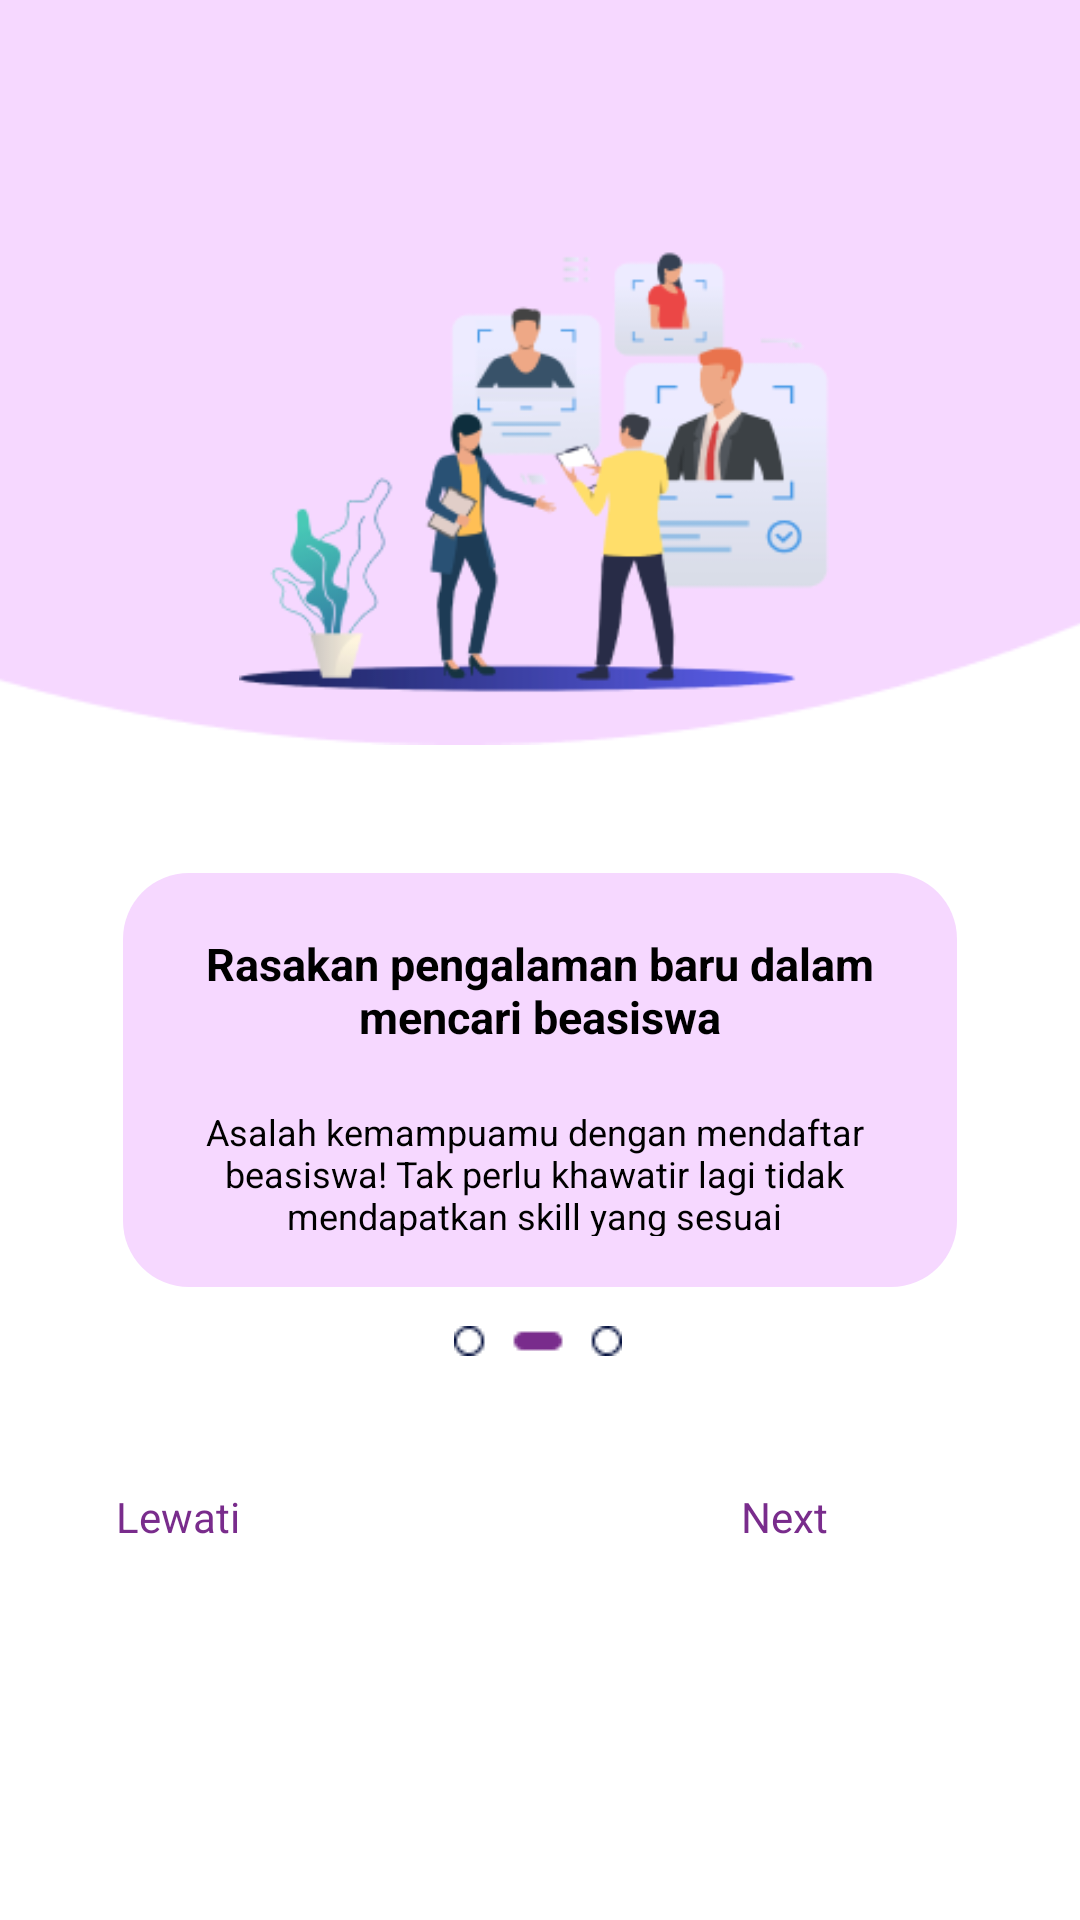

Produce the Android XML layout that renders to this screen, including the resource entries it uses.
<!-- AndroidManifest.xml: application theme Theme.Schotion -->
<!-- res/layout/activity_onboarding2.xml -->
<?xml version="1.0" encoding="utf-8"?>
<androidx.constraintlayout.widget.ConstraintLayout xmlns:android="http://schemas.android.com/apk/res/android"
    xmlns:app="http://schemas.android.com/apk/res-auto"
    xmlns:tools="http://schemas.android.com/tools"
    android:layout_width="match_parent"
    android:layout_height="match_parent"
    tools:context=".onboarding2">

    <LinearLayout
        android:id="@+id/linearLayout2"
        android:layout_width="414dp"
        android:layout_height="342dp"
        android:layout_marginBottom="392dp"
        android:background="@drawable/licenter"
        android:orientation="horizontal"
        app:layout_constraintBottom_toBottomOf="parent"
        app:layout_constraintEnd_toEndOf="parent">

    </LinearLayout>

    <ImageView
        android:id="@+id/imageView"
        android:layout_width="210dp"
        android:layout_height="177dp"
        android:layout_marginLeft="10dp"
        android:layout_marginTop="70dp"
        app:layout_constraintEnd_toEndOf="parent"
        app:layout_constraintHorizontal_bias="0.497"
        app:layout_constraintStart_toStartOf="parent"
        app:layout_constraintTop_toTopOf="parent"
        app:srcCompat="@drawable/onboardingdua" />

    <LinearLayout
        android:id="@+id/linearLayout"
        android:layout_width="278dp"
        android:layout_height="138dp"
        android:layout_marginTop="44dp"
        android:background="@drawable/bgkata"
        android:orientation="vertical"
        app:layout_constraintEnd_toEndOf="parent"
        app:layout_constraintStart_toStartOf="parent"
        app:layout_constraintTop_toBottomOf="@+id/imageView">


        <TextView
            android:id="@+id/textView2"
            android:layout_width="match_parent"
            android:layout_height="wrap_content"
            android:layout_marginTop="20dp"
            android:text="Rasakan pengalaman baru dalam mencari beasiswa"
            android:textAlignment="center"
            android:textColor="@color/black"
            android:textSize="15dp"
            android:textStyle="bold" />

        <TextView
            android:id="@+id/textView3"
            android:layout_width="264dp"
            android:layout_height="43dp"
            android:layout_marginLeft="5dp"
            android:layout_marginTop="20dp"
            android:text="Asalah kemampuamu dengan mendaftar beasiswa! Tak perlu khawatir lagi tidak mendapatkan skill yang sesuai"
            android:textAlignment="center"
            android:textColor="@color/black"
            android:textSize="12dp" />


    </LinearLayout>

    <ImageView
        android:id="@+id/imageView3"
        android:layout_width="wrap_content"
        android:layout_height="wrap_content"
        app:layout_constraintBottom_toBottomOf="parent"
        app:layout_constraintEnd_toEndOf="parent"
        app:layout_constraintHorizontal_bias="0.498"
        app:layout_constraintStart_toStartOf="parent"
        app:layout_constraintTop_toBottomOf="@+id/linearLayout"
        app:layout_constraintVertical_bias="0.064"
        app:srcCompat="@drawable/center" />

    <TextView
        android:id="@+id/tv_skip"
        android:layout_width="wrap_content"
        android:layout_height="wrap_content"
        android:layout_marginTop="496dp"
        android:layout_marginEnd="280dp"
        android:text="Lewati"
        android:textColor="#792C8C"
        android:textSize="14dp"
        app:layout_constraintEnd_toEndOf="parent"
        app:layout_constraintTop_toTopOf="parent" />

    <TextView
        android:id="@+id/tv_next"
        android:layout_width="wrap_content"
        android:layout_height="wrap_content"
        android:layout_marginTop="496dp"
        android:layout_marginEnd="84dp"
        android:text="Next"
        android:textColor="#792C8C"
        android:textSize="14dp"
        app:layout_constraintEnd_toEndOf="parent"
        app:layout_constraintTop_toTopOf="parent" />

</androidx.constraintlayout.widget.ConstraintLayout>
<!-- resources referenced by this layout -->
<resources>
  <color name="black">#FF000000</color>
  <!-- drawable bgkata (drawable-v24) -->
  <?xml version="1.0" encoding="utf-8"?>
  <shape xmlns:android="http://schemas.android.com/apk/res/android">
      <solid android:color="#F6D8FF"/>
      <corners android:radius="22dp"/>
      <padding android:left="0dp" android:top="0dp" android:right="0dp" android:bottom="0dp" />
  </shape>
  <!-- drawable center: png bitmap (drawable-v24, 454 bytes) -->
  <!-- drawable licenter: png bitmap (drawable-v24, 2619 bytes) -->
  <!-- drawable onboardingdua: png bitmap (drawable-v24, 28372 bytes) -->
  <style name="Theme.Schotion" parent="Theme.MaterialComponents.DayNight.DarkActionBar">
          
          <item name="colorPrimary">@color/purple_500</item>
          <item name="colorPrimaryVariant">@color/purple_700</item>
          <item name="colorOnPrimary">@color/white</item>
          
          <item name="colorSecondary">@color/teal_200</item>
          <item name="colorSecondaryVariant">@color/teal_700</item>
          <item name="colorOnSecondary">@color/black</item>
          
          <item name="android:statusBarColor" tools:targetApi="l">?attr/colorPrimaryVariant</item>
          
      </style>
  <color name="purple_500">#FF6200EE</color>
  <color name="purple_700">#FF3700B3</color>
  <color name="white">#FFFFFFFF</color>
  <color name="teal_200">#FF03DAC5</color>
  <color name="teal_700">#FF018786</color>
</resources>
